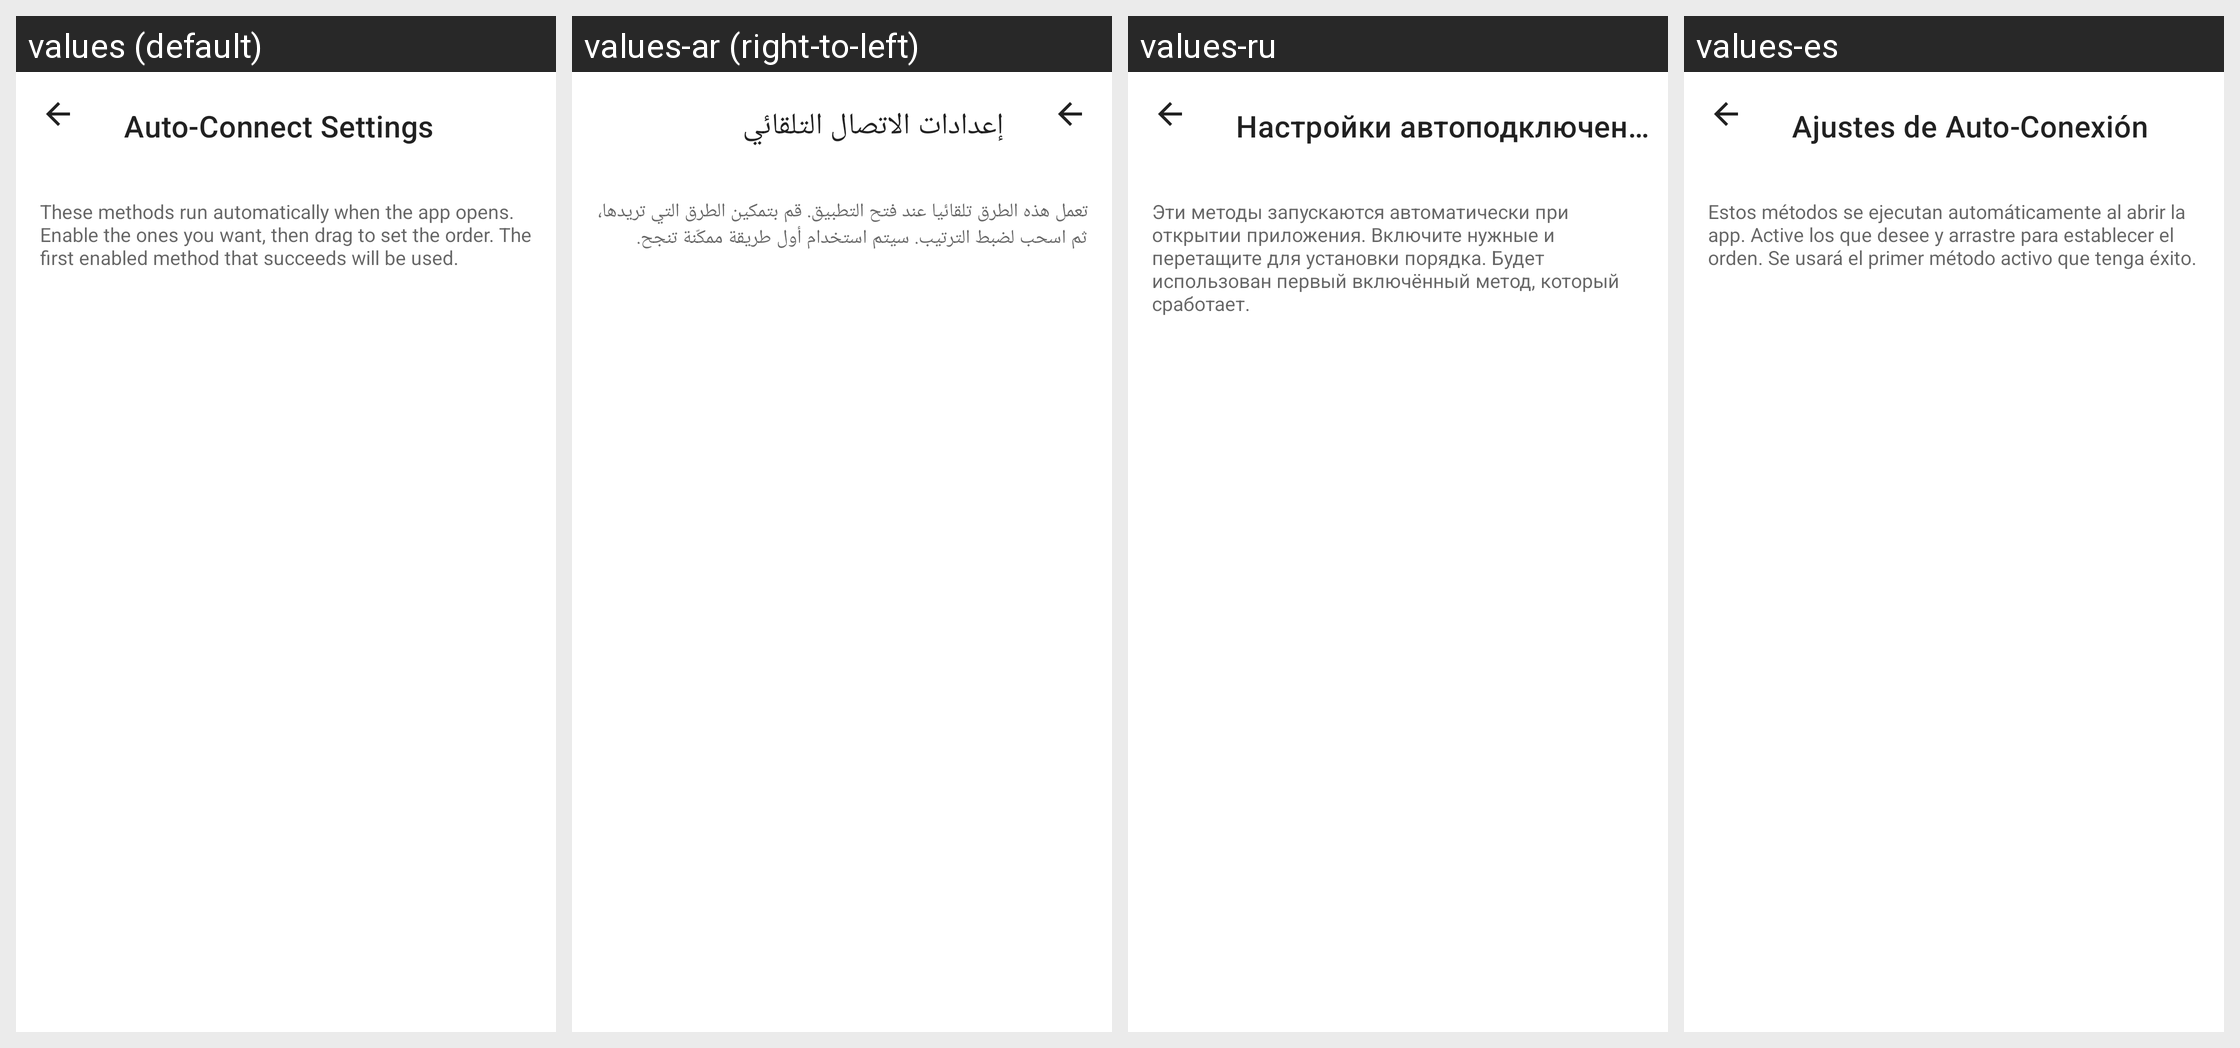

For this localized Android screen grid, give each drawn string resource with its value in every locale shown.
Android screen res/layout/fragment_auto_connect.xml rendered under 4 locales, left to right: values (default), values-ar (right-to-left), values-ru, values-es. Device: Nexus 5 (rendered at 1080×1920; each locale shown at half size, 540×960, under a caption strip naming it); theme Theme.MaterialComponents.DayNight.NoActionBar.
Other locales in the repository, not shown: values-cs, values-de, values-es-rES, values-hu, values-it, values-ja, values-ka, values-ko, values-nl, values-pl, values-pt-rBR, values-ro, values-tr, values-uk, values-vi, values-zh-rCN, values-zh-rTW.
Strings drawn on this screen, with the default value and each locale's value (text and hints the layout hard-codes, and strings that could not be matched under every locale, appear in the picture but are not listed):

auto_connect_settings
  values: Auto-Connect Settings
  values-ar: إعدادات الاتصال التلقائي
  values-ru: Настройки автоподключения
  values-es: Ajustes de Auto-Conexión

auto_connect_help
  values: These methods run automatically when the app opens. Enable the ones you want, then drag to set the order. The first enabled method that succeeds will be used.
  values-ar: تعمل هذه الطرق تلقائيا عند فتح التطبيق. قم بتمكين الطرق التي تريدها، ثم اسحب لضبط الترتيب. سيتم استخدام أول طريقة ممكّنة تنجح.
  values-ru: Эти методы запускаются автоматически при открытии приложения. Включите нужные и перетащите для установки порядка. Будет использован первый включённый метод, который сработает.
  values-es: Estos métodos se ejecutan automáticamente al abrir la app. Active los que desee y arrastre para establecer el orden. Se usará el primer método activo que tenga éxito.
